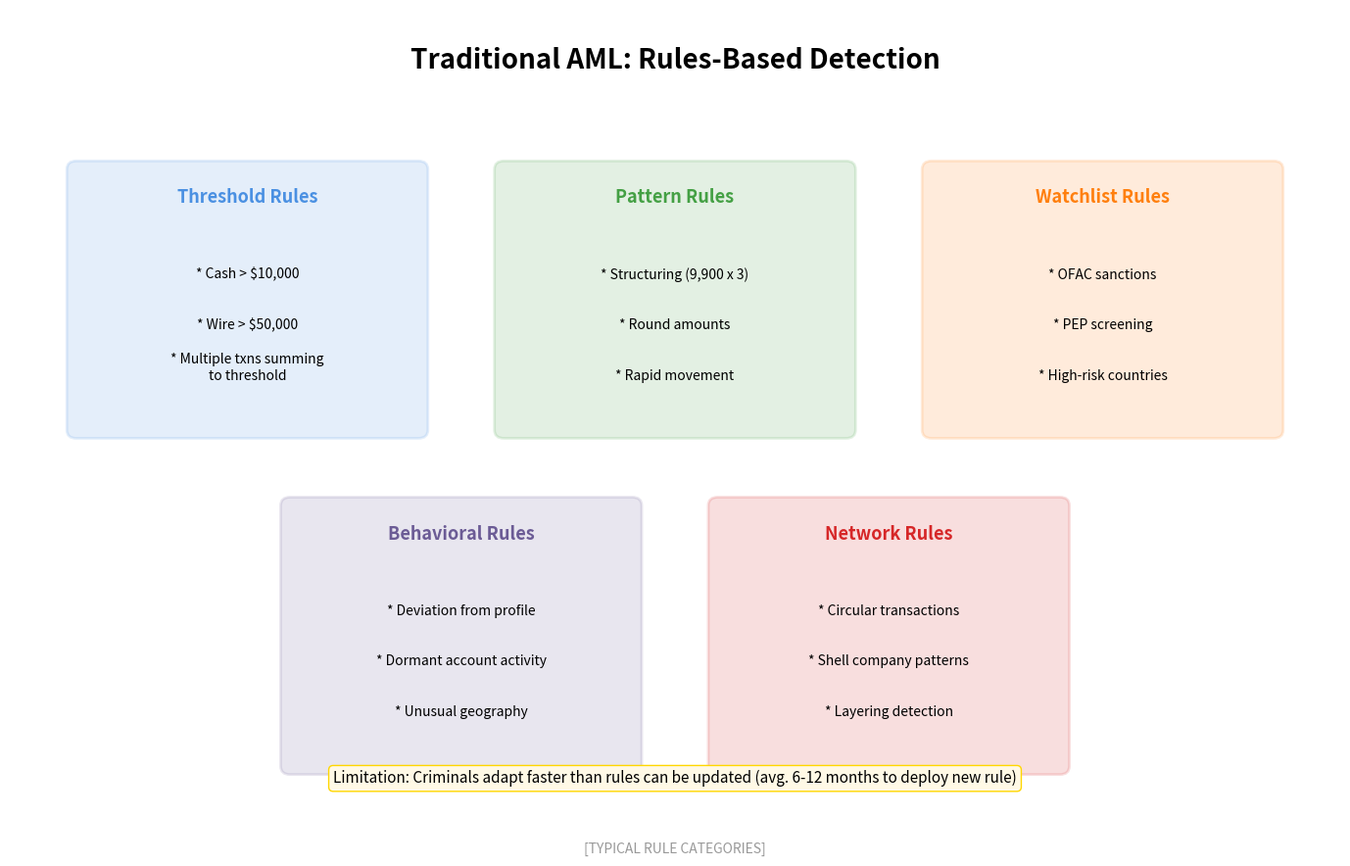

Recreate this plot in Python. (Note: this script raises an exception after producing the figure.)
"""
Transaction Monitoring Rules
Shows typical AML transaction monitoring rules

Output: transaction_monitoring_rules.pdf
Module: module_01_fintech
Lesson: 10 - RegTech
"""

from pathlib import Path
import matplotlib.pyplot as plt
import matplotlib.patches as mpatches
import numpy as np

CHART_METADATA = {
    'title': 'Transaction Monitoring Rules',
    'module': 'module_01_fintech',
    'lesson': 10,
    'url': 'https://github.com/Digital-AI-Finance/digital-finance/tree/main/module_01_fintech/figures/transaction_monitoring_rules'
}

plt.rcParams.update({
    'font.size': 14,
    'axes.labelsize': 14,
})

def create_chart():
    """Create transaction monitoring rules diagram"""
    fig, ax = plt.subplots(figsize=(14, 9))
    ax.set_xlim(0, 14)
    ax.set_ylim(0, 10)
    ax.axis('off')

    # Title
    ax.text(7, 9.3, 'Traditional AML: Rules-Based Detection', fontsize=20, fontweight='bold', ha='center')

    # Rules categories
    rules = [
        {
            'category': 'Threshold Rules',
            'x': 2.5, 'y': 6.5,
            'color': '#4A90E2',
            'examples': ['Cash > $10,000', 'Wire > $50,000', 'Multiple txns summing\nto threshold']
        },
        {
            'category': 'Pattern Rules',
            'x': 7, 'y': 6.5,
            'color': '#44A044',
            'examples': ['Structuring (9,900 x 3)', 'Round amounts', 'Rapid movement']
        },
        {
            'category': 'Watchlist Rules',
            'x': 11.5, 'y': 6.5,
            'color': '#FF7F0E',
            'examples': ['OFAC sanctions', 'PEP screening', 'High-risk countries']
        },
        {
            'category': 'Behavioral Rules',
            'x': 4.75, 'y': 2.5,
            'color': '#6B5B95',
            'examples': ['Deviation from profile', 'Dormant account activity', 'Unusual geography']
        },
        {
            'category': 'Network Rules',
            'x': 9.25, 'y': 2.5,
            'color': '#D62728',
            'examples': ['Circular transactions', 'Shell company patterns', 'Layering detection']
        },
    ]

    for rule in rules:
        # Box
        box = mpatches.FancyBboxPatch((rule['x']-1.8, rule['y']-1.5), 3.6, 3.1,
                                       boxstyle='round,pad=0.1',
                                       facecolor=rule['color'], alpha=0.15,
                                       edgecolor=rule['color'], lw=2)
        ax.add_patch(box)
        ax.text(rule['x'], rule['y']+1.2, rule['category'], ha='center',
               fontsize=13, fontweight='bold', color=rule['color'])

        for i, ex in enumerate(rule['examples']):
            ax.text(rule['x'], rule['y']+0.3-i*0.6, f'* {ex}', ha='center', fontsize=10)

    # Limitation note
    limitation = "Limitation: Criminals adapt faster than rules can be updated (avg. 6-12 months to deploy new rule)"
    ax.text(7, 0.8, limitation, ha='center', fontsize=11,
           bbox=dict(boxstyle='round', facecolor='#FFF9E6', edgecolor='#FFD700'))

    # Source
    fig.text(0.5, 0.02, '[TYPICAL RULE CATEGORIES]',
            fontsize=10, ha='center', style='italic', color='#999999')

    plt.tight_layout()

    output_path = Path(__file__).parent / 'transaction_monitoring_rules.pdf'
    plt.savefig(output_path, format='pdf', dpi=300, bbox_inches='tight')
    plt.close()
    print(f"Chart saved to: {output_path}")
    return output_path

if __name__ == '__main__':
    create_chart()
